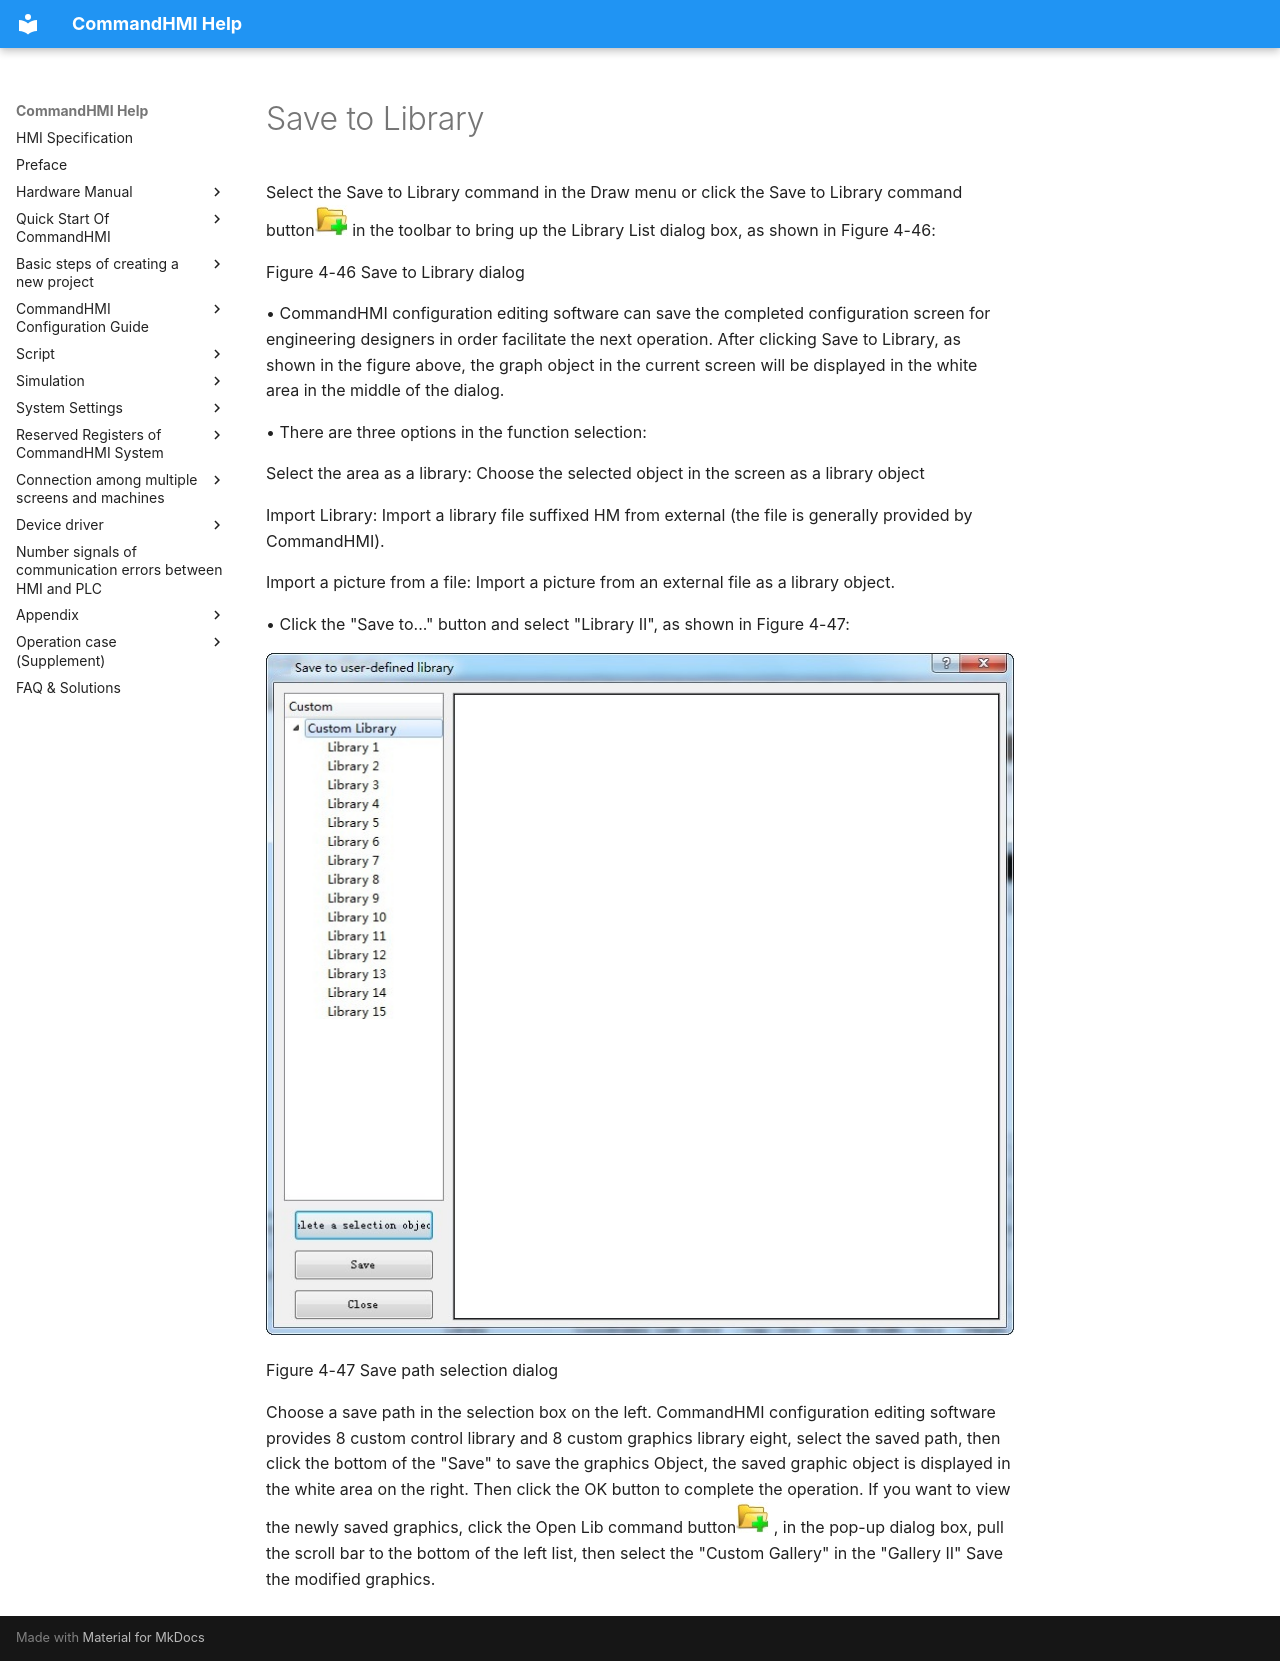

repository: AceAutomation/commandhmi-aide · page: en/configuration-guide/basic-graph/creat-gallery.html · generator: mkdocs

# Save to Library

Select the Save to Library command in the Draw menu or click the Save to Library command button<img src="creat-gallery.files/image002.jpg" width="33" /> in the toolbar to bring up the Library List dialog box, as shown in Figure 4-46:

Figure 4-46       Save to Library dialog

• CommandHMI configuration editing software can save the completed configuration screen for engineering designers in order facilitate the next operation. After clicking Save to Library, as shown in the figure above, the graph object in the current screen will be displayed in the white area in the middle of the dialog.

• There are three options in the function selection:

Select the area as a library: Choose the selected object in the screen as a library object

Import Library: Import a library file suffixed HM from external (the file is generally provided by CommandHMI).

Import a picture from a file: Import a picture from an external file as a library object.

• Click the "Save to..." button and select "Library II", as shown in Figure 4-47:

<img src="creat-gallery.files/image004.jpg" width="753" />

Figure 4-47     Save path selection dialog

Choose a save path in the selection box on the left. CommandHMI configuration editing software provides 8 custom control library and 8 custom graphics library eight, select the saved path, then click the bottom of the "Save" to save the graphics Object, the saved graphic object is displayed in the white area on the right. Then click the OK button to complete the operation. If you want to view the newly saved graphics, click the Open Lib command button<img src="creat-gallery.files/image002.jpg" width="33" /> , in the pop-up dialog box, pull the scroll bar to the bottom of the left list, then select the "Custom Gallery" in the "Gallery II" Save the modified graphics.
